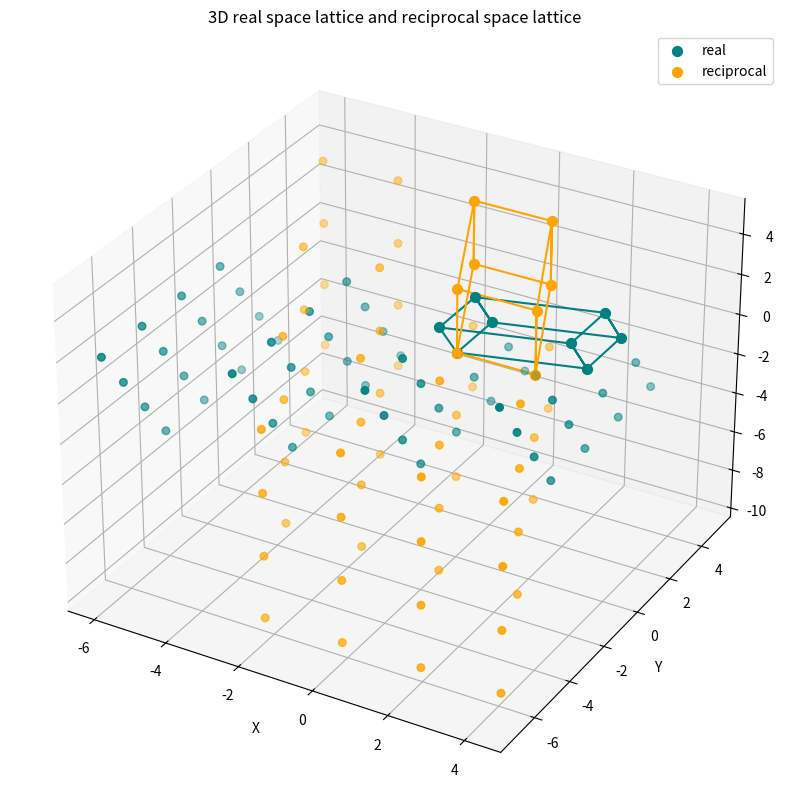

Generate this figure with matplotlib:
import matplotlib.pyplot as plt
import math
import numpy as np

o = np.array([0,0,0])
a = np.array([3,1,0])
b = np.array([0,2,0])
c = np.array([0,-1,2])

def calc_3d(a,b,c):
    V = a.dot(np.cross(b,c))
    a_star, b_star, c_star = np.array([0,0,0])
    a_star = 2 * math.pi * ((np.cross(b,c))/V)
    b_star = 2 * math.pi * ((np.cross(c,a))/V)
    c_star = 2 * math.pi * ((np.cross(a,b))/V)
    return a_star, b_star, c_star


def draw_cell(a, b, c, color,name):
    l_up = 0
    l_down = 5
    x_all = np.zeros(3*(abs(l_up)+abs(l_down)+1)**3)
    y_all = np.zeros(3*(abs(l_up)+abs(l_down)+1)**3)
    z_all = np.zeros(3*(abs(l_up)+abs(l_down)+1)**3)
    i = 0
    for x in range(-2,2):
        for y in range(-2,2):
            for z in range(-2,2):
                x_all[i]=a[0]*x+b[0]*y+c[0]*z
                y_all[i]=a[1]*x+b[1]*y+c[1]*z
                z_all[i]=a[2]*x+b[2]*y+c[2]*z
                i += 3
                
    ax.scatter(x_all, y_all, z_all, color=color, s=30)
    ax.scatter(o[0], o[1], o[2], color=color,label=name, s=50)
    ax.scatter(a[0], a[1], a[2], color=color, s=50)
    ax.scatter(b[0], b[1], b[2], color=color, s=50)
    ax.scatter(c[0], c[1], c[2], color=color, s=50)
    ax.scatter(a[0]+b[0], a[1]+b[1], a[2]+b[2], color=color, s=50)
    ax.scatter(a[0]+c[0], a[1]+c[1], a[2]+c[2], color=color, s=50)
    ax.scatter(b[0]+c[0], b[1]+c[1], b[2]+c[2], color=color, s=50)
    ax.scatter(a[0]+b[0]+c[0], a[1]+b[1]+c[1], a[2]+b[2]+c[2], color=color, s=50)
    x = np.array([o[0],a[0],a[0]+b[0],b[0],o[0],c[0],c[0]+a[0],a[0],c[0]+a[0],c[0]+a[0]+b[0],a[0]+b[0],c[0]+a[0]+b[0],b[0]+c[0],b[0],b[0]+c[0],c[0]])
    y = np.array([o[1],a[1],a[1]+b[1],b[1],o[1],c[1],c[1]+a[1],a[1],c[1]+a[1],c[1]+a[1]+b[1],a[1]+b[1],c[1]+a[1]+b[1],b[1]+c[1],b[1],b[1]+c[1],c[1]])
    z = np.array([o[2],a[2],a[2]+b[2],b[2],o[2],c[2],c[2]+a[2],a[2],c[2]+a[2],c[2]+a[2]+b[2],a[2]+b[2],c[2]+a[2]+b[2],b[2]+c[2],b[2],b[2]+c[2],c[2]])
    ax.plot(x,y,z, color=color)
    return


def draw_3d(a,b,c,a_star,b_star,c_star):
    global ax, fig
    fig = plt.figure(figsize=(10, 10))
    ax = fig.add_subplot(projection='3d')
    plt.title("3D real space lattice and reciprocal space lattice")
    ax.set_xlabel('X')
    ax.set_ylabel('Y')
    ax.set_zlabel('Z')
    #plt.gca().set_aspect('equal', adjustable='datalim')
    ax.grid()
    draw_cell(a,b, c, "teal","real")
    draw_cell(a_star, b_star, c_star, "orange","reciprocal")
    #ax.set_xlim3d(-12,12)
    #ax.set_ylim3d(-12,12)
    #ax.set_zlim3d(-12,12)
    ax.legend()
    #plt.draw()
    plt.show()
    return


a_star, b_star, c_star = calc_3d(a, b, c)

print("Real lattice vectors:\n a = ", a, "\n b = ", b, "\n c = ", c)
print("Reciprocal lattice vectors:\n a* = ", a_star, "\n b* = ", b_star, "\n c* = ", c_star)

draw_3d(a,b,c,a_star,b_star, c_star)
